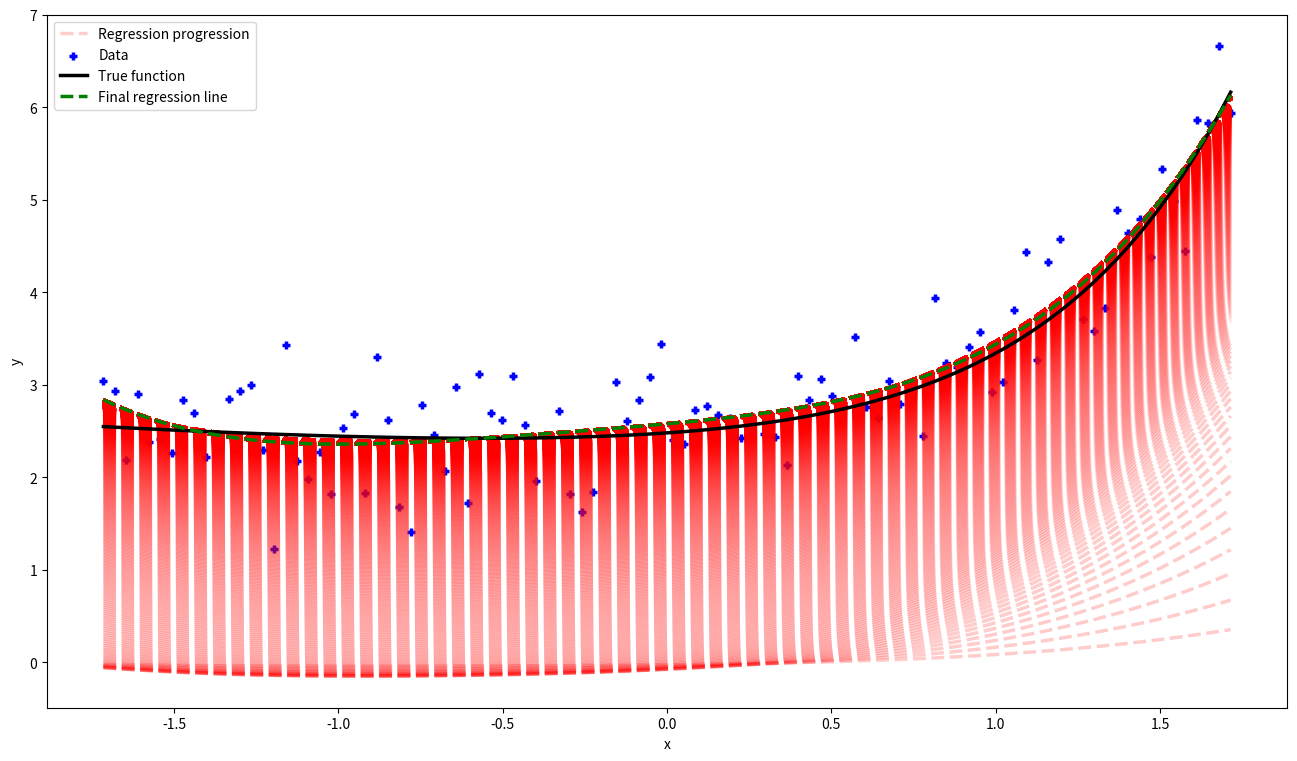
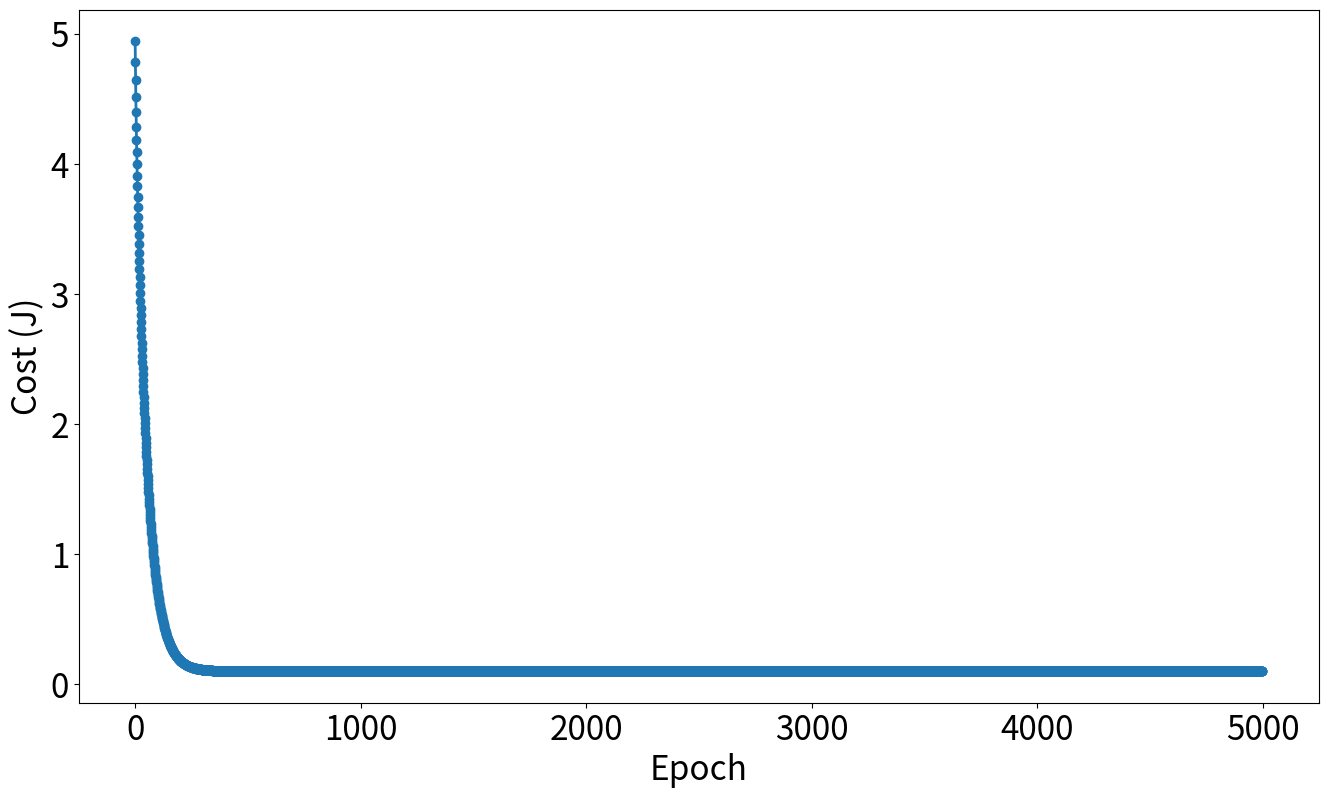

Python code for these plots, in order:
print("Author: Gabriel Padilha Alves") # Author: Gabriel Padilha Alves

import numpy as np
from numpy.linalg import inv
import matplotlib.pyplot as plt
from matplotlib import cm


def vector2matrix(x):
    """Transform a vector of n elements in a matrix of n x 1"""
    return np.array([x]).T if len(x.shape) == 1 else x


def f_true(x):
    # return 2 + 0.8 * x
    y = np.ones((x.shape[0]))*2
    for i in range(x.shape[1]):
        xc = np.exp(x[:,i])
        y = y + 0.4 * (i + 1)/2 * xc
    return y


def normal_equations(x, y):
    """Computes the closed-form solution to linear regression"""
    return np.matmul(np.matmul( inv(np.matmul(x.T, x)), x.T ), y)


def map_feature(x, degree):
    """Maps x to a polynomial of a desired degree"""
    if degree <= 1:
        return x
    
    if x.shape[1] == 2:
        x0 = x[:, 0]
        x1 = x[:, 1]
        
        out = np.ones((x1.shape[0], np.sum(np.arange(degree+2))-1))
        count = 0
        for i in range(1, degree+1):
            for j in range(i+1):
                out[:, count] = x0**(i-j) * x1**j
                count += 1
    elif x.shape[1] == 1:
        out = np.ones((x.shape[0], degree))
        count = 0
        x0 = x[:,0]
        for i in range(1, degree+1):
            out[:, count] = x0**i
            count += 1
    else:
        return x
    
    return out


def normalize(x):
    """Normalize feature"""
    mu = np.mean(x, axis=0)
    sigma = np.std(x, axis=0)
    x = (x - mu)/sigma
    return x


def h(x, theta):
    """hypothesis

    Args:
        x (numpy array): data of the problem
        theta (numpy array): parameters
    """
    return vector2matrix(np.matmul(x, theta))


def J(theta, xs, ys):
    """Cost function

    Args:
        theta (numpy array): parameters
        xs (numpy array): input data
        ys (numpy array): output data
    """
    return 1/2/ys.shape[0] * np.sum( (h(xs, theta) - ys)**2 )


def gradient(i, learning_rate, theta, x_ori, xs, ys):
    """Gradient descent

    Args:
        alpha (float): learning rate
        i (int): number of epochs
        theta (numpy array): parameters
        xs (numpy array): input data
        ys (numpy array): output data
    
    Returns:
        theta (numpy array): optimum parameters
        theta_history (numpy array): parameters history
        J_history (numpy array): history of the cost
    """
    J_history = np.zeros(i)
    theta_history = np.zeros((i, theta.shape[0]))
    fig, ax = plt.subplots()
    plotted = True
    alpha_init = 0.2
    c = 'r'
    label = 'Regression progression'
    for epoch in range(i):
        # Parameters (Theta)
        m = ys.shape[0]
        theta = theta - ( learning_rate/m ) * ( np.matmul( xs.T, h(xs, theta) - ys ) )
        
        # Save variables
        theta_history[epoch, :] = theta.ravel()
        J_history[epoch] = J(theta, xs, ys)
        
        # Plot
        alpha = alpha_init + 0.5*(epoch/i)**2
        if epoch == i-1: alpha, c, plotted, label = 1, 'g', False, 'Final regression line'
        print_modelo(theta, x_ori, xs, ys, fig, ax, plotted, alpha, c=c, label=label)
        label = None
            
    # Save regression plot
    plt.xlabel('x')
    plt.ylabel('y')
    plt.legend()
    plt.rcParams.update({'font.size': 24})
    fig.set_size_inches(16, 9)
    fig.savefig(f'regression_{learning_rate}alpha_{i}epochs.png', dpi=300)
    return theta, theta_history, J_history


def print_modelo(theta, x_original, xs, ys, fig, ax, plotted, alpha=1, c='r', label=None):
    """Plot on the same graph:
    - the model/hypothesis (line)
    - the original line (true function)
    - and the data with noise
    
    Args:
        theta (numpy array): parameters
        xs (numpy array): input data
        ys (numpy array): output data
    """
    x = vector2matrix(xs[:, 1])
    y = f_true(x_original) # true function
    yr = h(xs, theta) # regression
    
    if not plotted:
        # Scatter original data
        ax.scatter(x, ys, linewidths=2.5, c='b', marker='+', label='Data')
        
        # Plot original line
        ax.plot(x, y, linewidth=2.5, c='k', label='True function')
    
    # Plot regression line
    ax.plot(x, yr, linewidth=2.5, linestyle='--', c=c, alpha=alpha, label=label)
    
    
def print_results(theta_hist, J_hist, xs, ys, learning_rate):
    # Plot gradient convergence (epoch x J)
    fig = plt.figure(2)
    plt.plot(np.arange(J_hist.shape[0]), J_hist, '-o', linewidth=2)
    plt.xlabel('Epoch')
    plt.ylabel('Cost (J)')
    plt.rcParams.update({'font.size': 24})
    fig.set_size_inches(16, 9)
    fig.savefig(f'cost_{J_hist.shape[0]}epochs_{learning_rate}alpha.png', dpi=300)
    
    if xs.shape[1] > 2:
        return
    
    # Now prepare to plot the cost in function of theta_0 and theta_1
    fig, (ax1, ax2) = plt.subplots(1, 2, subplot_kw={"projection": "3d"})
    
    theta0, theta1 = theta_hist[:,0], theta_hist[:,1]
    t0 = np.arange(-5, 5, 0.01)
    t1 = np.copy(t0)
    t0, t1 = np.meshgrid(t0, t1)
        
    y = np.zeros((t0.shape))
    for i in range(t0.shape[0]):
        for j in range(t1.shape[0]):
            t = np.array([t0[i,j], t1[i,j]])
            y[i,j] = J(t, xs, ys)
            
    # Plot surface of the cost function (theta_0 x theta_1 x J)
    ax1.plot_surface(t0, t1, y, cmap=cm.coolwarm,
                    linewidth=0, antialiased=False)
    plt.xlabel('theta_0')
    plt.ylabel('theta_1')
    plt.rcParams.update({'font.size': 24})
    
    # Plot gradient convergence (theta_0 x theta_1 x J)
    ax2.contour(t0, t1, y)
    ax2.plot3D(theta0, theta1, J_hist, '-ro', linewidth=2.5)
    ax2.view_init(elev=30, azim=45)
    
    fig.set_size_inches(16, 9)
    fig.savefig(f'theta_and_cost_{J_hist.shape[0]}epochs_{learning_rate}alpha.png', dpi=300)


if __name__ == '__main__':
    # Data set {(x,y)}
    m = 100
    learning_rate = 0.01
    polynomial = True
    multivariable = True
    normalize_data = True
    
    xs = np.linspace(-3, 3, m)
    if multivariable:
        xs = np.array([np.linspace(-3, 3, m), np.linspace(.3, -1, m)]).T
    xs = vector2matrix(xs)
    x_original = xs
    ys = f_true(xs)
    ys = vector2matrix(ys) + np.random.randn(ys.shape[0], 1)*0.5
    
    # Polynomial regression
    if polynomial:
        xs = map_feature(xs, degree=4)
    
    # Normalize data
    if normalize_data:
        xs = normalize(xs)

    # Add ones because of theta_0
    xs = np.concatenate((np.ones((xs.shape[0], 1)), xs), axis=1)
    
    # Initial theta
    theta_init = vector2matrix(np.zeros(xs.shape[1]))
    
    theta, theta_hist, J_hist = gradient(i=5000, learning_rate=learning_rate, theta=theta_init, x_ori=x_original, xs=xs, ys=ys)
    print_results(theta_hist, J_hist, xs, ys, learning_rate)
    print(f'Theta found with gradient descent: {theta}')
    try: print(f'Theta found with the closed-form solution: {normal_equations(xs, ys)}')
    except: pass
